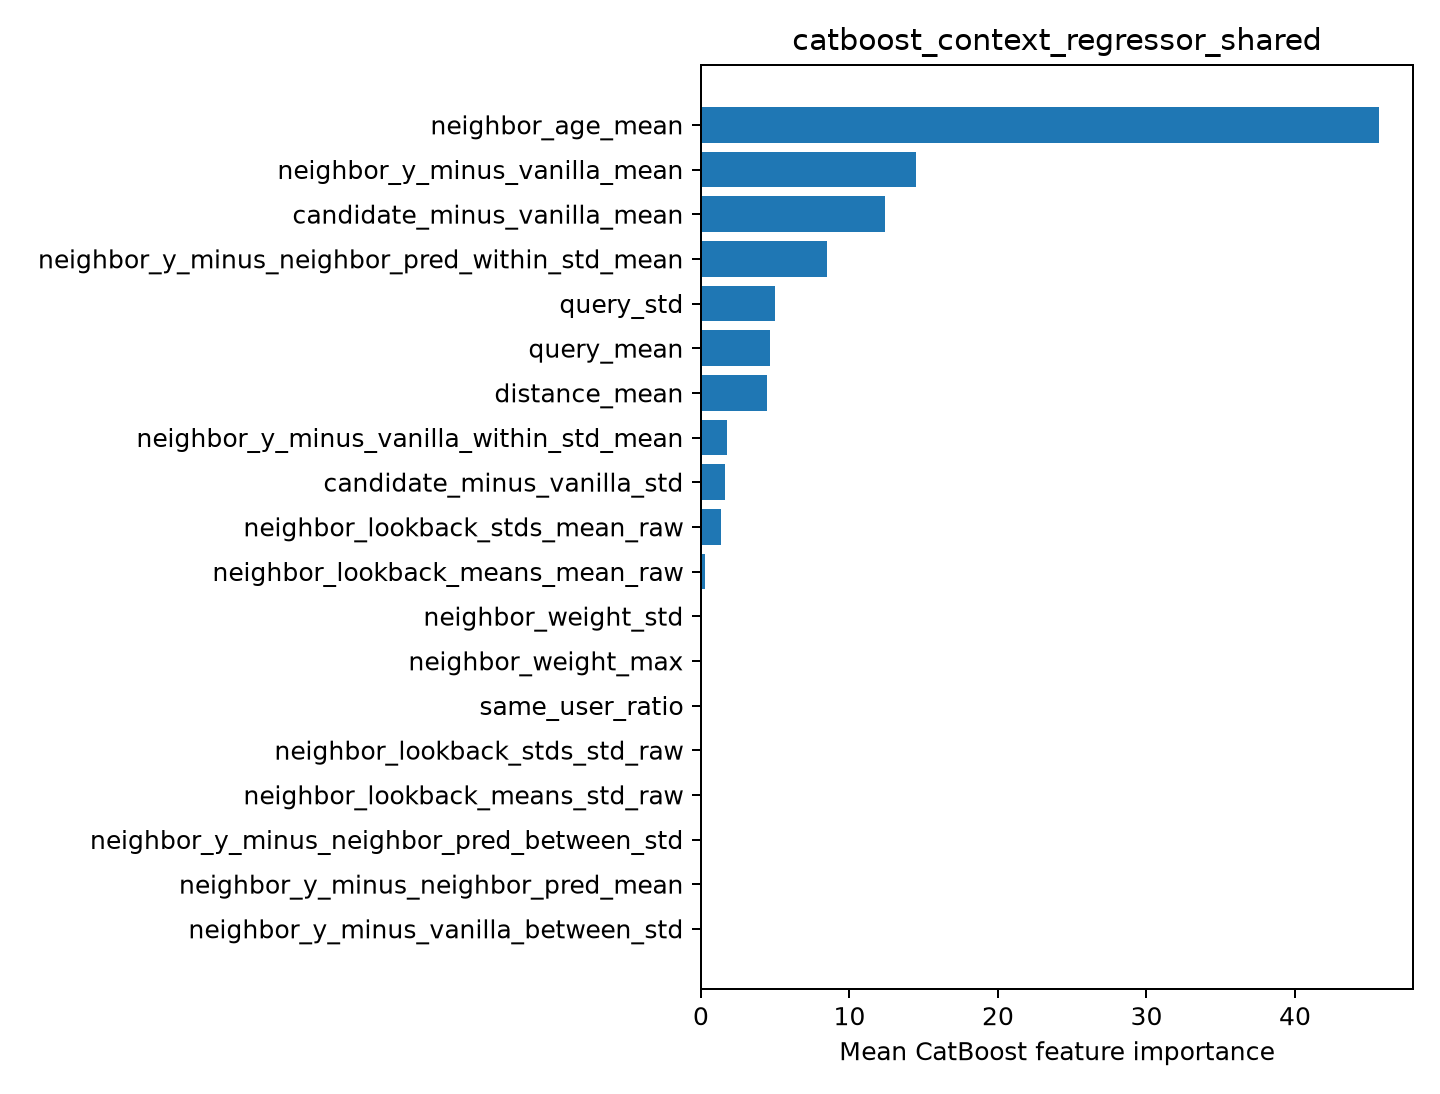

Data behind this chart, as committed beside it:
feature, importance
neighbor_age_mean, 45.66
neighbor_y_minus_vanilla_mean, 14.49
candidate_minus_vanilla_mean, 12.38
neighbor_y_minus_neighbor_pred_within_st…, 8.489
query_std, 5.002
query_mean, 4.619
distance_mean, 4.42
neighbor_y_minus_vanilla_within_std_mean, 1.727
candidate_minus_vanilla_std, 1.605
neighbor_lookback_stds_mean_raw, 1.345
neighbor_lookback_means_mean_raw, 0.2648
neighbor_weight_std, 0.0
neighbor_weight_max, 0.0
same_user_ratio, 0.0
neighbor_lookback_stds_std_raw, 0.0
neighbor_lookback_means_std_raw, 0.0
neighbor_y_minus_neighbor_pred_between_s…, 0.0
neighbor_y_minus_neighbor_pred_mean, 0.0
neighbor_y_minus_vanilla_between_std, 0.0
